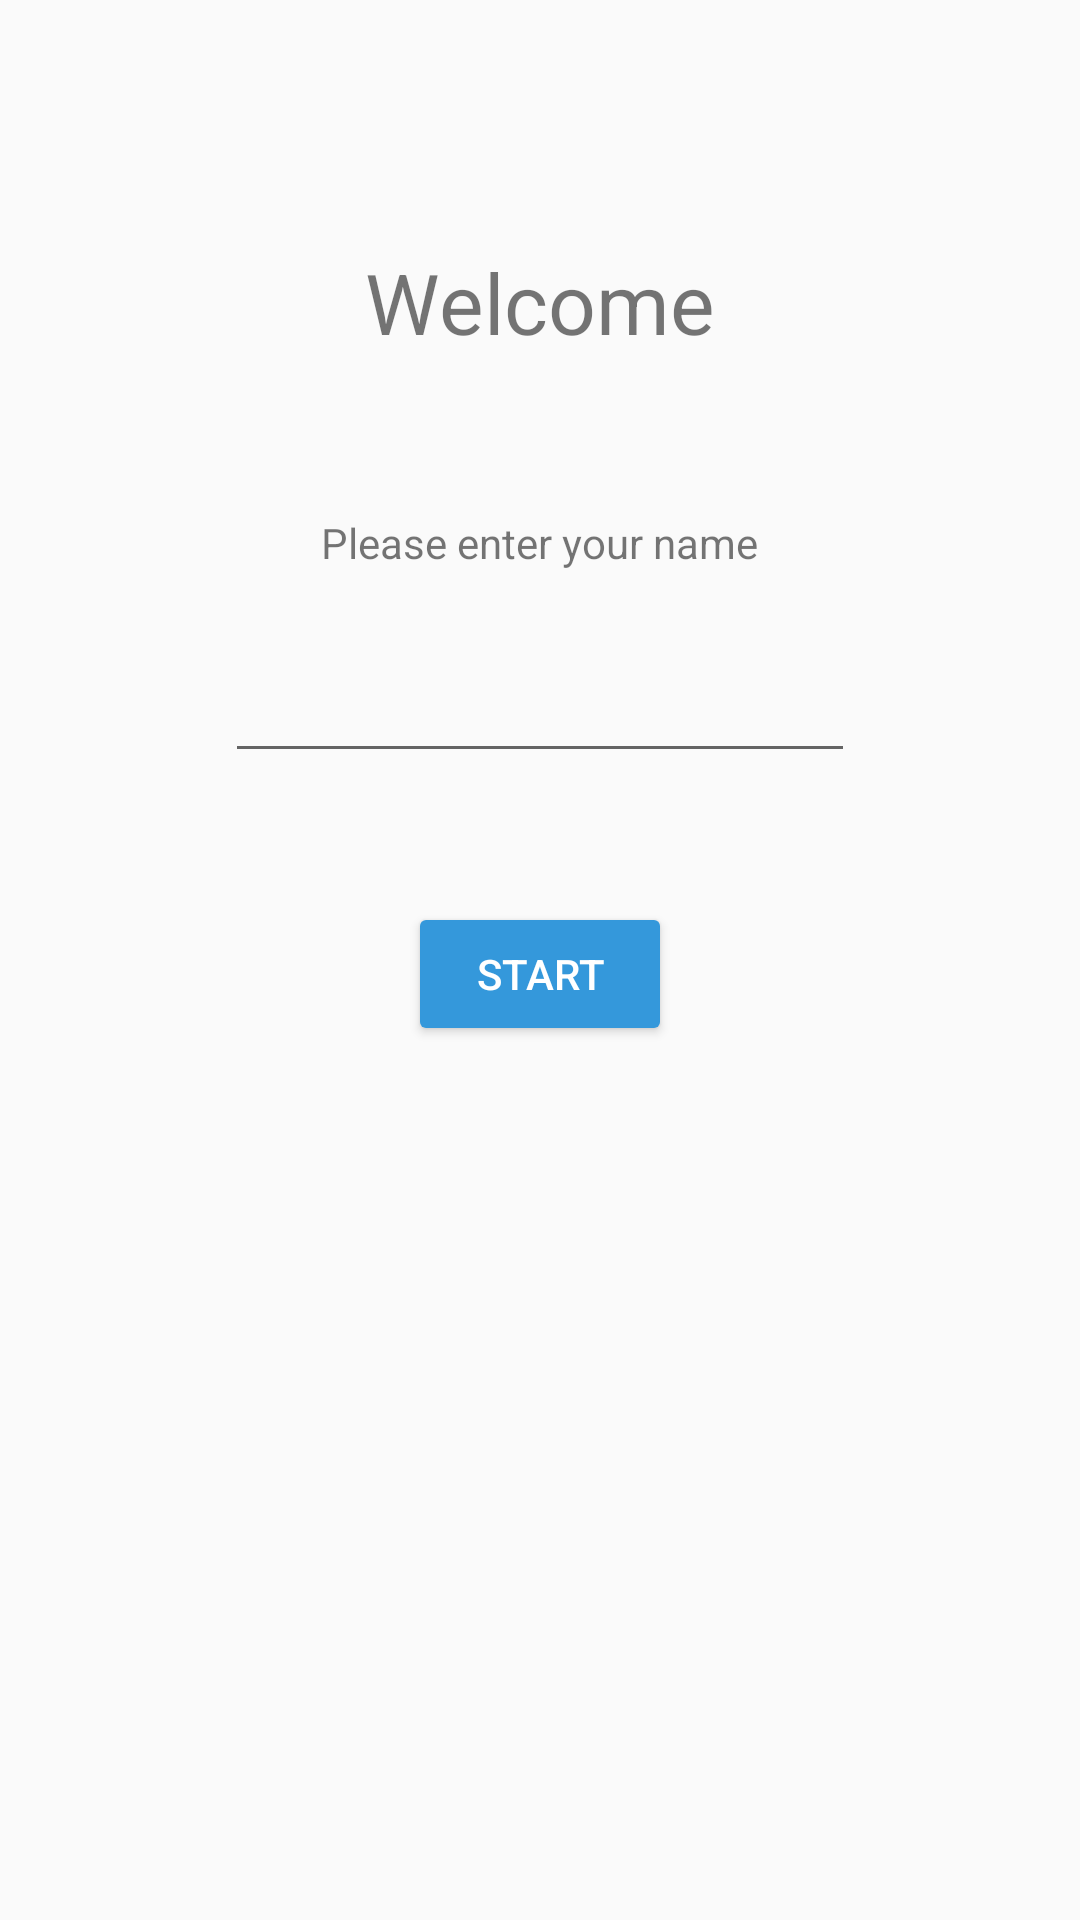

Layout XML and referenced resources for this Android screen:
<!-- AndroidManifest.xml: application theme AppTheme -->
<!-- res/layout/fragment_profile_setup.xml -->
<?xml version="1.0" encoding="utf-8"?>
<RelativeLayout xmlns:android="http://schemas.android.com/apk/res/android"
    android:layout_width="match_parent"
    android:layout_height="match_parent">

    <TextView
        android:text="Welcome"
        android:layout_width="wrap_content"
        android:layout_height="wrap_content"
        android:layout_alignParentTop="true"
        android:layout_centerHorizontal="true"
        android:layout_marginTop="82dp"
        android:id="@+id/textView2"
        android:textSize="28sp" />

    <TextView
        android:text="Please enter your name"
        android:layout_width="wrap_content"
        android:layout_height="wrap_content"
        android:layout_below="@+id/textView2"
        android:layout_centerHorizontal="true"
        android:layout_marginTop="52dp"
        android:id="@+id/textView3"
        android:textSize="14sp" />

    <EditText
        android:layout_width="wrap_content"
        android:layout_height="wrap_content"
        android:inputType="textPersonName"
        android:ems="10"
        android:layout_below="@+id/textView3"
        android:layout_centerHorizontal="true"
        android:layout_marginTop="26dp"
        android:textColorHint="@color/colorPrimary"
        android:id="@+id/NAMEFIELD" />

    <Button
        android:text="Start"
        android:layout_width="wrap_content"
        android:layout_height="wrap_content"
        android:layout_below="@+id/NAMEFIELD"
        android:layout_centerHorizontal="true"
        android:layout_marginTop="43dp"
        android:id="@+id/ENTER"
        android:textColor="@android:color/white"
        android:backgroundTint="@color/colorPrimary" />

</RelativeLayout>
<!-- resources referenced by this layout -->
<resources>
  <color name="colorPrimary">#3498db</color>
  <style name="AppTheme" parent="Theme.AppCompat.Light.NoActionBar">
          
          <item name="colorPrimary">@color/colorPrimary</item>
          <item name="colorPrimaryDark">@color/colorPrimary</item>
          <item name="colorAccent">@color/colorAccent</item>
          <item name="android:textColorHint">@color/colorPrimary</item>
      </style>
  <color name="colorAccent">#FF4081</color>
</resources>
